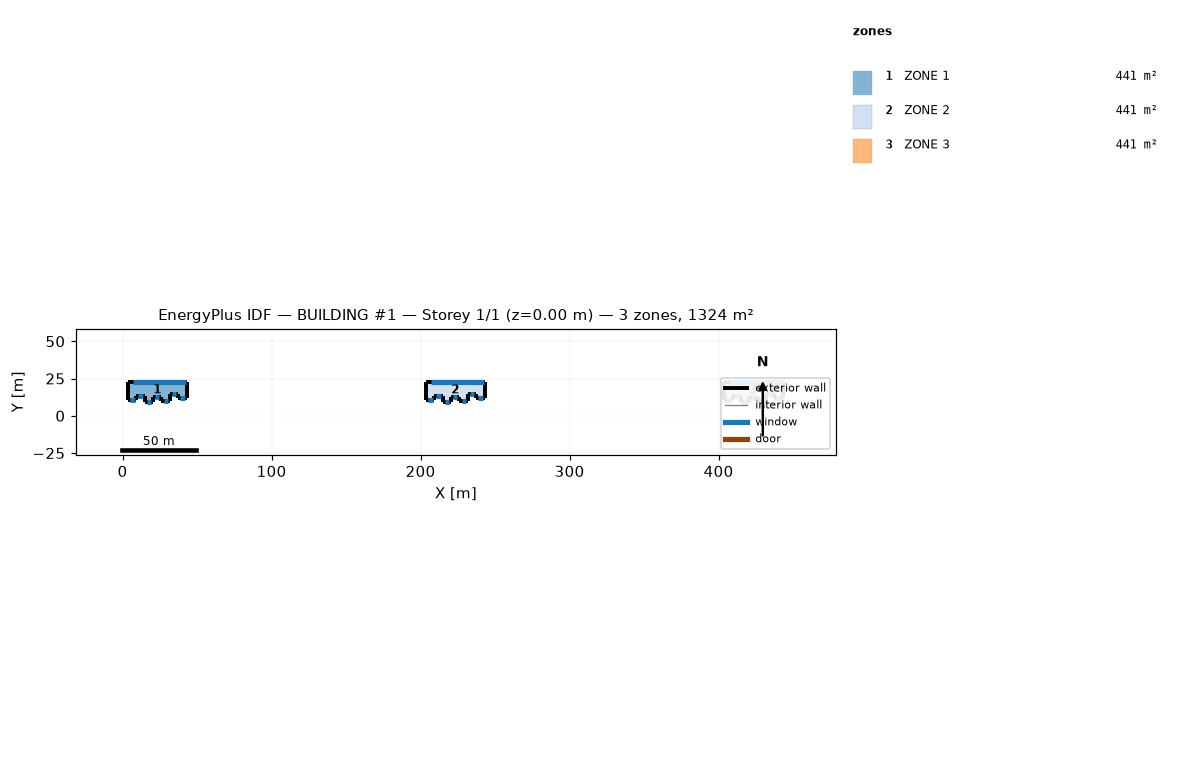
=== STOREY PLAN SPEC (per zone: floor XY polygon, exterior-wall plan segments, windows/doors) ===
zone 1: ZONE 1  (441.5 m²)
  floor: (3.96, 10.56) (3.96, 22.96) (43.46, 22.96) (43.46, 12.06) (37.36, 12.06) (37.36, 14.86) (32.06, 14.86) (32.06, 9.66) (26.06, 9.66) (26.06, 12.66) (20.16, 12.66) (20.16, 9.16) (14.86, 9.16) (14.86, 13.56) (9.26, 13.56) (9.26, 10.56)
  exterior wall: (3.96, 10.56) – (9.26, 10.56)  [5.3 m]
    window: (5.06, 10.56) – (8.06, 10.56)  [15.0 m²]
  exterior wall: (9.26, 10.56) – (9.26, 13.56)  [3.0 m]
  exterior wall: (9.26, 13.56) – (14.86, 13.56)  [5.6 m]
    window: (10.56, 13.56) – (13.56, 13.56)  [15.0 m²]
  exterior wall: (14.86, 13.56) – (14.86, 9.16)  [4.4 m]
  exterior wall: (14.86, 9.16) – (20.16, 9.16)  [5.3 m]
    window: (16.06, 9.16) – (19.06, 9.16)  [15.0 m²]
  exterior wall: (20.16, 9.16) – (20.16, 12.66)  [3.5 m]
  exterior wall: (20.16, 12.66) – (26.06, 12.66)  [5.9 m]
    window: (21.56, 12.66) – (24.56, 12.66)  [15.0 m²]
  exterior wall: (26.06, 12.66) – (26.06, 9.66)  [3.0 m]
  exterior wall: (26.06, 9.66) – (32.06, 9.66)  [6.0 m]
    window: (27.56, 9.66) – (30.56, 9.66)  [15.0 m²]
  exterior wall: (32.06, 9.66) – (32.06, 14.86)  [5.2 m]
  exterior wall: (32.06, 14.86) – (37.36, 14.86)  [5.3 m]
    window: (32.96, 14.86) – (35.96, 14.86)  [15.0 m²]
  exterior wall: (37.36, 14.86) – (37.36, 12.06)  [2.8 m]
  exterior wall: (37.36, 12.06) – (43.46, 12.06)  [6.1 m]
    window: (38.86, 12.06) – (41.86, 12.06)  [15.0 m²]
  exterior wall: (43.46, 12.06) – (43.46, 22.96)  [10.9 m]
  exterior wall: (43.46, 22.96) – (3.96, 22.96)  [39.5 m]
    window: (42.86, 22.96) – (6.86, 22.96)  [108.0 m²]
  exterior wall: (3.96, 22.96) – (3.96, 10.56)  [12.4 m]
zone 2: ZONE 2  (441.5 m²)
  floor: (203.96, 10.56) (203.96, 22.96) (243.46, 22.96) (243.46, 12.06) (237.36, 12.06) (237.36, 14.86) (232.06, 14.86) (232.06, 9.66) (226.06, 9.66) (226.06, 12.66) (220.16, 12.66) (220.16, 9.16) (214.86, 9.16) (214.86, 13.56) (209.26, 13.56) (209.26, 10.56)
  exterior wall: (203.96, 10.56) – (209.26, 10.56)  [5.3 m]
    window: (205.06, 10.56) – (208.06, 10.56)  [15.0 m²]
  exterior wall: (209.26, 10.56) – (209.26, 13.56)  [3.0 m]
  exterior wall: (209.26, 13.56) – (214.86, 13.56)  [5.6 m]
    window: (210.56, 13.56) – (213.56, 13.56)  [15.0 m²]
  exterior wall: (214.86, 13.56) – (214.86, 9.16)  [4.4 m]
  exterior wall: (214.86, 9.16) – (220.16, 9.16)  [5.3 m]
    window: (216.06, 9.16) – (219.06, 9.16)  [15.0 m²]
  exterior wall: (220.16, 9.16) – (220.16, 12.66)  [3.5 m]
  exterior wall: (220.16, 12.66) – (226.06, 12.66)  [5.9 m]
    window: (221.56, 12.66) – (224.56, 12.66)  [15.0 m²]
  exterior wall: (226.06, 12.66) – (226.06, 9.66)  [3.0 m]
  exterior wall: (226.06, 9.66) – (232.06, 9.66)  [6.0 m]
    window: (227.56, 9.66) – (230.56, 9.66)  [15.0 m²]
  exterior wall: (232.06, 9.66) – (232.06, 14.86)  [5.2 m]
  exterior wall: (232.06, 14.86) – (237.36, 14.86)  [5.3 m]
    window: (232.96, 14.86) – (235.96, 14.86)  [15.0 m²]
  exterior wall: (237.36, 14.86) – (237.36, 12.06)  [2.8 m]
  exterior wall: (237.36, 12.06) – (243.46, 12.06)  [6.1 m]
    window: (238.86, 12.06) – (241.86, 12.06)  [15.0 m²]
  exterior wall: (243.46, 12.06) – (243.46, 22.96)  [10.9 m]
  exterior wall: (243.46, 22.96) – (203.96, 22.96)  [39.5 m]
    window: (242.86, 22.96) – (206.86, 22.96)  [108.0 m²]
  exterior wall: (203.96, 22.96) – (203.96, 10.56)  [12.4 m]
zone 3: ZONE 3  (441.5 m²)
  floor: (403.96, 10.56) (403.96, 22.96) (443.46, 22.96) (443.46, 12.06) (437.36, 12.06) (437.36, 14.86) (432.06, 14.86) (432.06, 9.66) (426.06, 9.66) (426.06, 12.66) (420.16, 12.66) (420.16, 9.16) (414.86, 9.16) (414.86, 13.56) (409.26, 13.56) (409.26, 10.56)
  exterior wall: (403.96, 10.56) – (409.26, 10.56)  [5.3 m]
    window: (405.06, 10.56) – (408.06, 10.56)  [15.0 m²]
  exterior wall: (409.26, 10.56) – (409.26, 13.56)  [3.0 m]
  exterior wall: (409.26, 13.56) – (414.86, 13.56)  [5.6 m]
    window: (410.56, 13.56) – (413.56, 13.56)  [15.0 m²]
  exterior wall: (414.86, 13.56) – (414.86, 9.16)  [4.4 m]
  exterior wall: (414.86, 9.16) – (420.16, 9.16)  [5.3 m]
    window: (416.06, 9.16) – (419.06, 9.16)  [15.0 m²]
  exterior wall: (420.16, 9.16) – (420.16, 12.66)  [3.5 m]
  exterior wall: (420.16, 12.66) – (426.06, 12.66)  [5.9 m]
    window: (421.56, 12.66) – (424.56, 12.66)  [15.0 m²]
  exterior wall: (426.06, 12.66) – (426.06, 9.66)  [3.0 m]
  exterior wall: (426.06, 9.66) – (432.06, 9.66)  [6.0 m]
    window: (427.56, 9.66) – (430.56, 9.66)  [15.0 m²]
  exterior wall: (432.06, 9.66) – (432.06, 14.86)  [5.2 m]
  exterior wall: (432.06, 14.86) – (437.36, 14.86)  [5.3 m]
    window: (432.96, 14.86) – (435.96, 14.86)  [15.0 m²]
  exterior wall: (437.36, 14.86) – (437.36, 12.06)  [2.8 m]
  exterior wall: (437.36, 12.06) – (443.46, 12.06)  [6.1 m]
    window: (438.86, 12.06) – (441.86, 12.06)  [15.0 m²]
  exterior wall: (443.46, 12.06) – (443.46, 22.96)  [10.9 m]
  exterior wall: (443.46, 22.96) – (403.96, 22.96)  [39.5 m]
    window: (442.86, 22.96) – (406.86, 22.96)  [108.0 m²]
  exterior wall: (403.96, 22.96) – (403.96, 10.56)  [12.4 m]

=== DERIVED (storey summary) ===
Building: BUILDING #1
Storey: 1 of 1  (floor level z = 0.00 m)
Storey gross floor area: 1324.5 m²
Zones on this storey: 3
  - ZONE 1: floor 441.5 m²; exterior wall 124.2 m (1242.0 m²); 8 window(s) 213.0 m²; WWR 17.1%
  - ZONE 2: floor 441.5 m²; exterior wall 124.2 m (1242.0 m²); 8 window(s) 213.0 m²; WWR 17.1%
  - ZONE 3: floor 441.5 m²; exterior wall 124.2 m (1242.0 m²); 8 window(s) 213.0 m²; WWR 17.1%
Zone adjacency: (none detected)